Labelled photos from "data", an image-classification folder in Yunis-konda001/MLOP. The possible labels are: eight, five, four, nine, one, seven, six, three, two, zero.

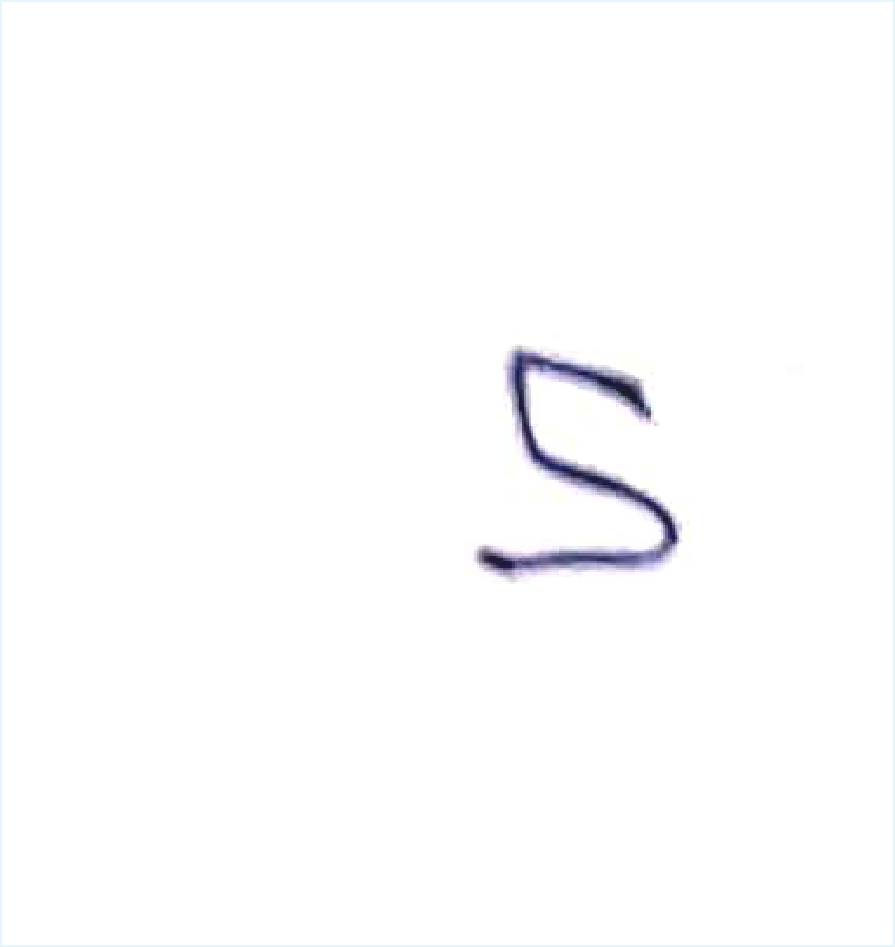
Label: five

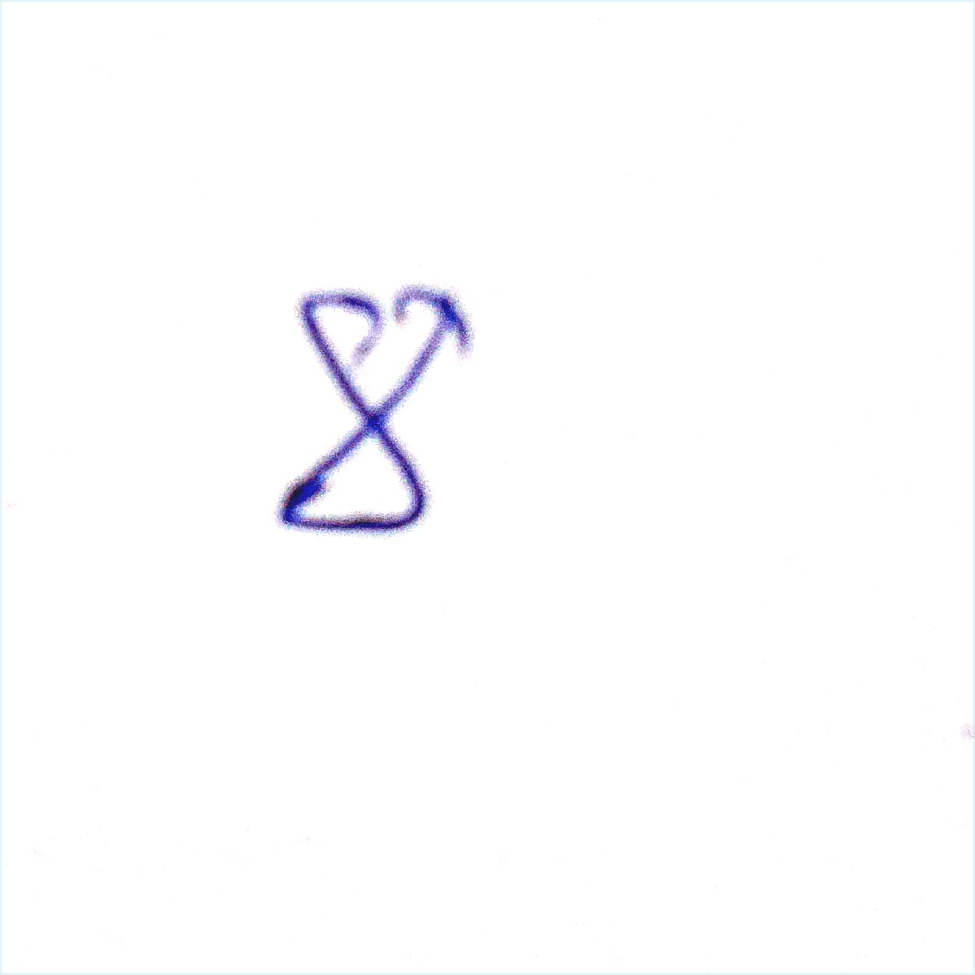
Label: eight

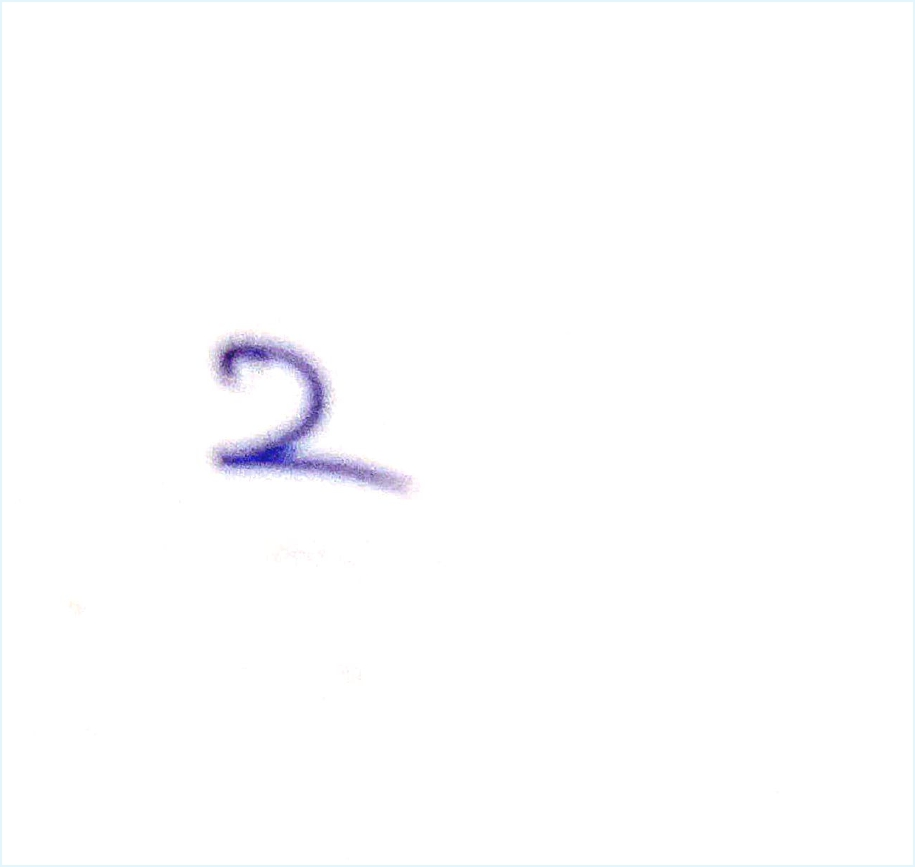
Label: two

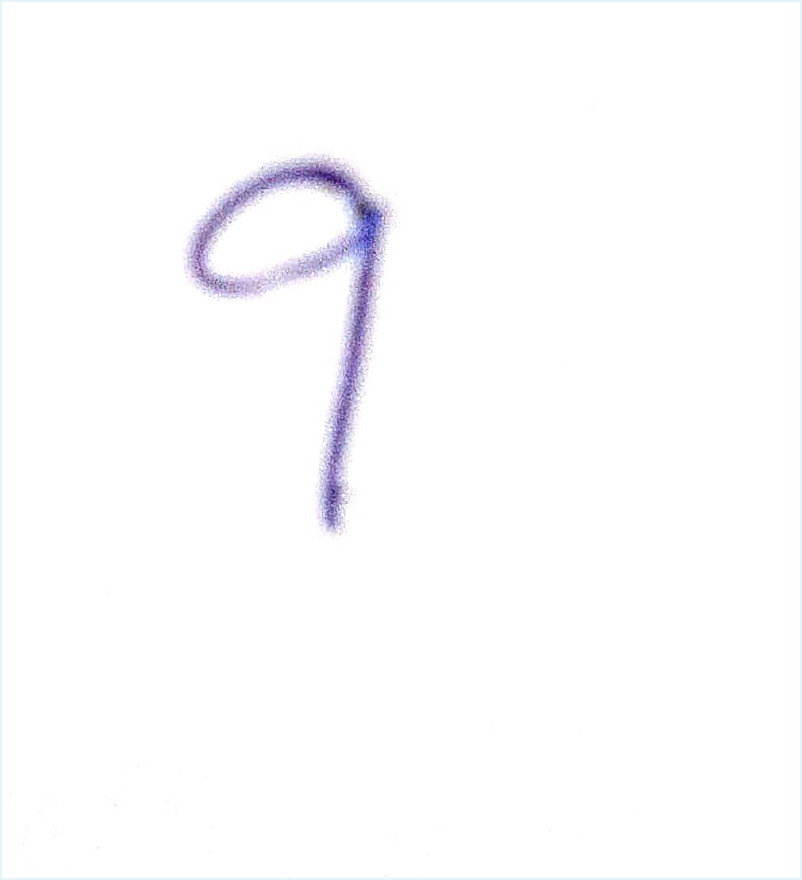
Label: nine

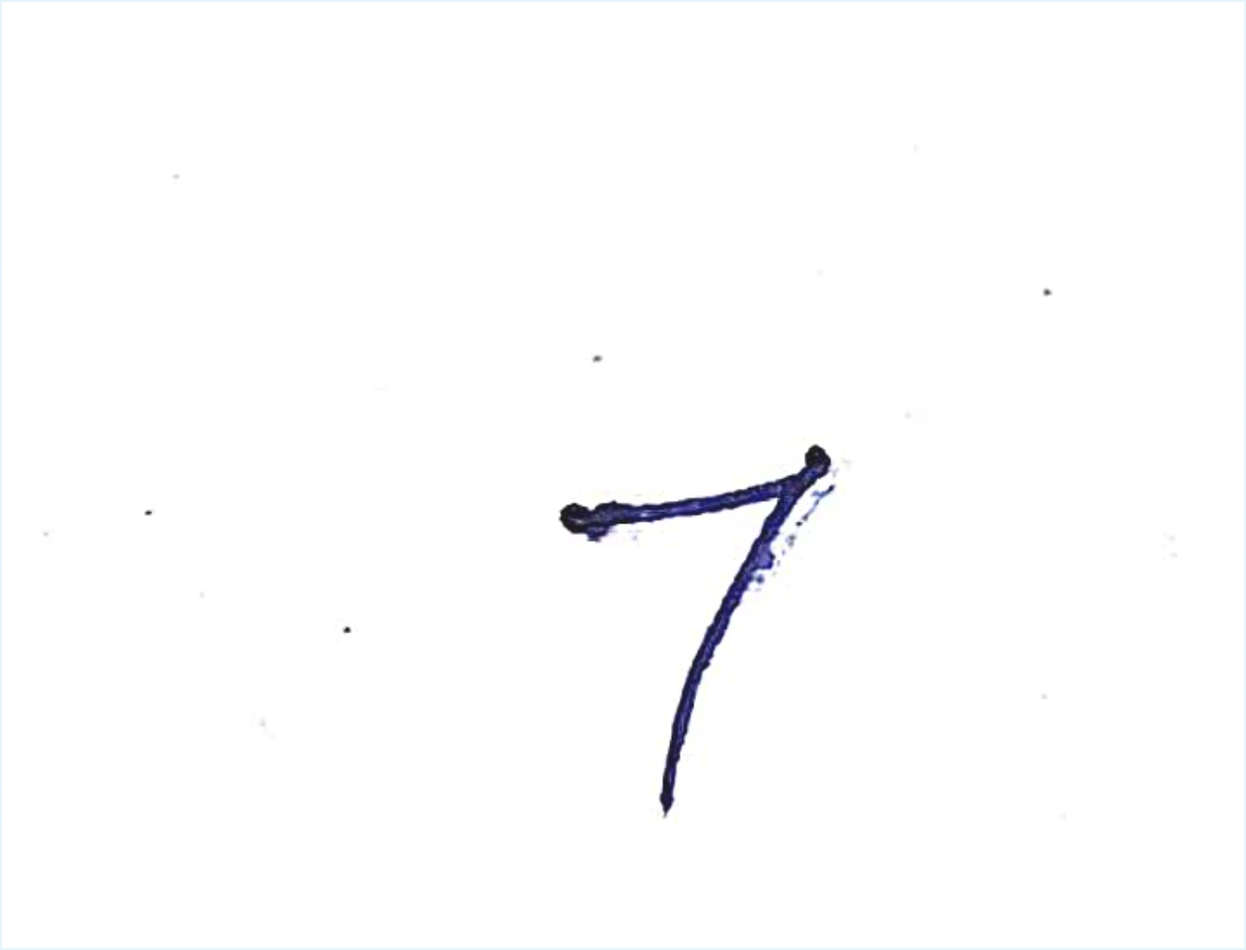
Label: seven

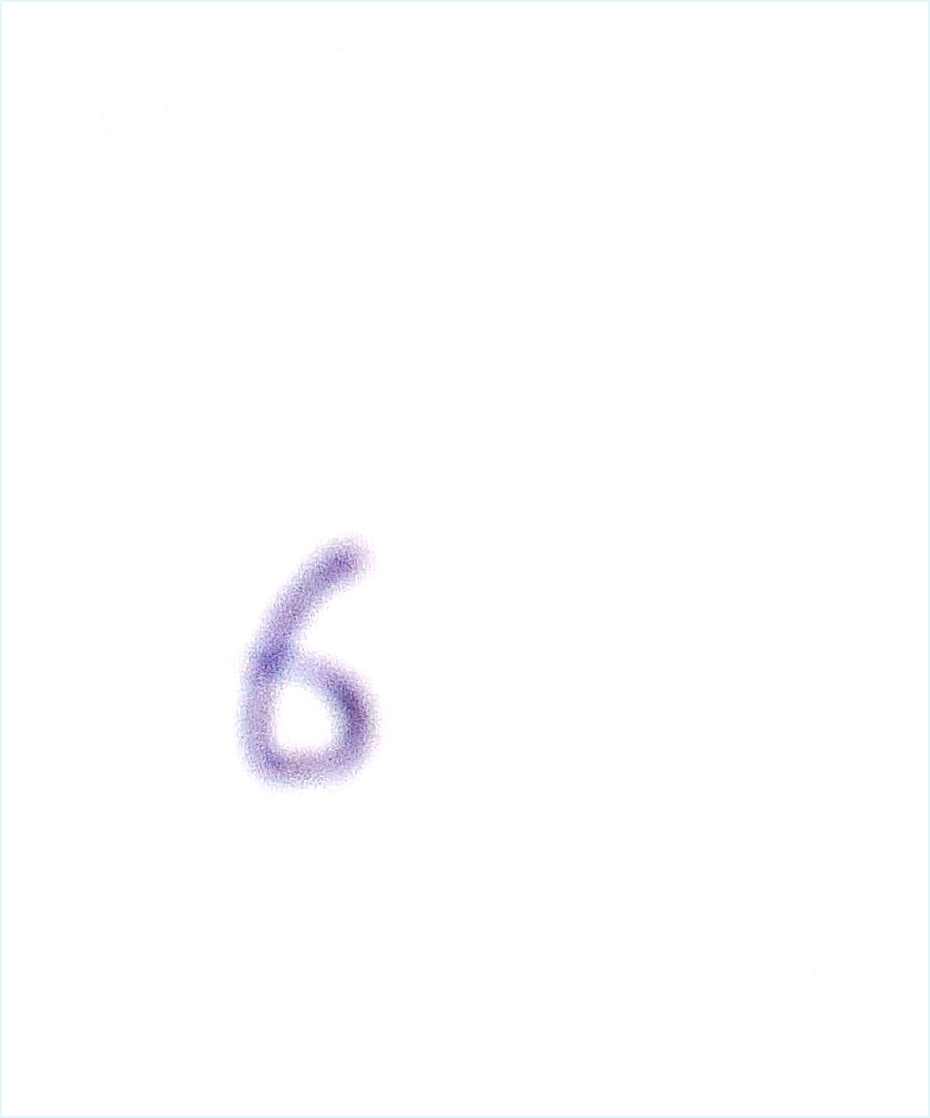
Label: six
